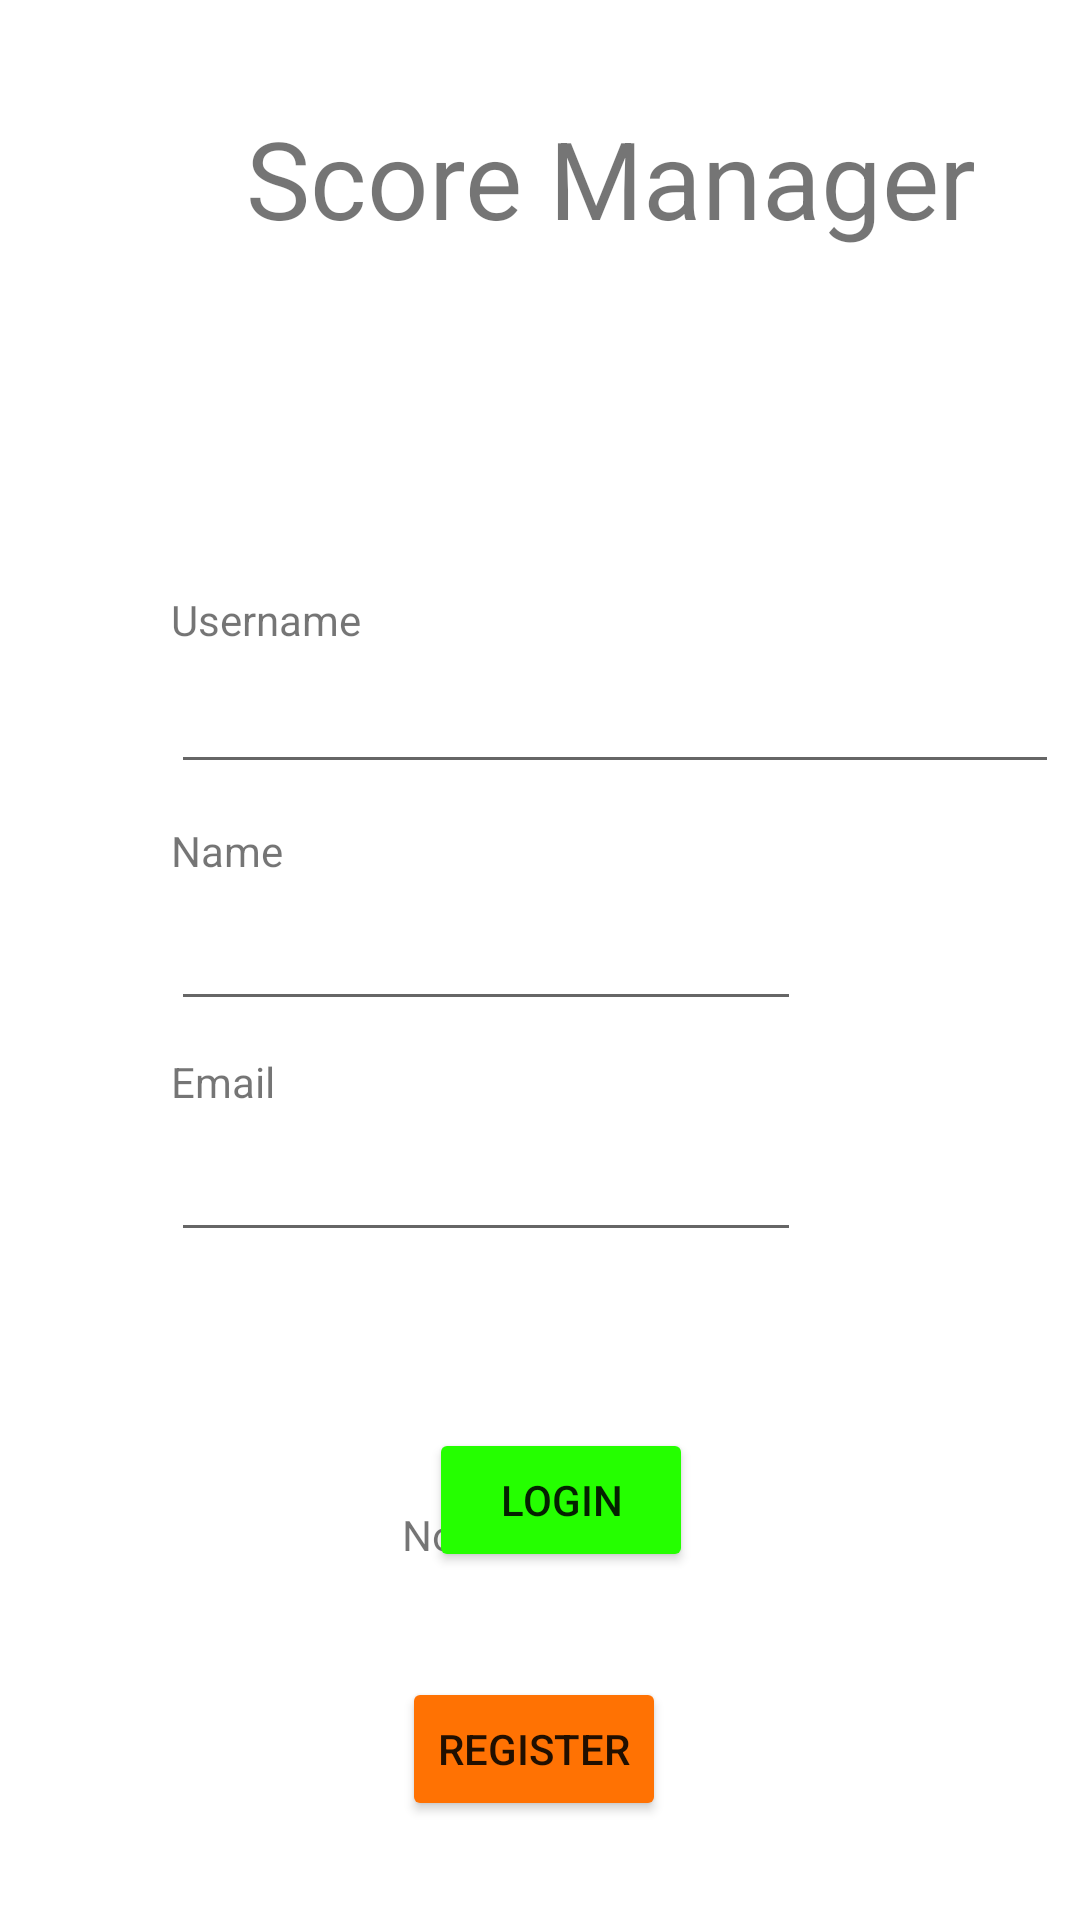

Android layout source for this screen:
<!-- AndroidManifest.xml: application theme Theme.ScoreManger -->
<!-- res/layout/loginscreen.xml -->
<?xml version="1.0" encoding="utf-8"?>
<RelativeLayout xmlns:android="http://schemas.android.com/apk/res/android"
    xmlns:app="http://schemas.android.com/apk/res-auto"
    android:layout_width="match_parent"
    android:layout_height="match_parent">

    <TextView
        android:id="@+id/textView5"
        android:layout_width="wrap_content"
        android:layout_height="wrap_content"
        android:layout_alignParentStart="true"
        android:layout_alignParentLeft="true"
        android:layout_alignParentTop="true"
        android:layout_marginStart="134dp"
        android:layout_marginLeft="134dp"
        android:layout_marginTop="502dp"
        android:text="No account?" />

    <EditText
        android:id="@+id/UsernameField"
        android:layout_width="wrap_content"
        android:layout_height="wrap_content"
        android:layout_alignParentStart="true"
        android:layout_alignParentLeft="true"
        android:layout_alignParentTop="true"
        android:layout_marginStart="57dp"
        android:layout_marginLeft="57dp"
        android:layout_marginTop="299dp"
        android:ems="10"
        android:inputType="textPersonName" />

    <TextView
        android:id="@+id/textView4"
        android:layout_width="wrap_content"
        android:layout_height="wrap_content"
        android:layout_alignParentStart="true"
        android:layout_alignParentLeft="true"
        android:layout_alignParentTop="true"
        android:layout_marginStart="57dp"
        android:layout_marginLeft="57dp"
        android:layout_marginTop="274dp"
        android:text="Name" />

    <TextView
        android:id="@+id/textView"
        android:layout_width="244dp"
        android:layout_height="72dp"
        android:layout_alignParentStart="true"
        android:layout_alignParentLeft="true"
        android:layout_alignParentTop="true"
        android:layout_centerHorizontal="true"
        android:layout_marginStart="82dp"
        android:layout_marginLeft="82dp"
        android:layout_marginTop="35dp"
        android:layout_weight="1"
        android:clickable="false"
        android:text="Score Manager"
        app:autoSizeMaxTextSize="40dp"
        app:autoSizeTextType="uniform" />

    <EditText
        android:id="@+id/EmailField"
        android:layout_width="296dp"
        android:layout_height="wrap_content"
        android:layout_alignParentStart="true"
        android:layout_alignParentLeft="true"
        android:layout_alignParentTop="true"
        android:layout_marginStart="57dp"
        android:layout_marginLeft="57dp"
        android:layout_marginTop="220dp"
        android:ems="10"
        android:inputType="textPersonName" />

    <TextView
        android:id="@+id/textView2"
        android:layout_width="wrap_content"
        android:layout_height="wrap_content"
        android:layout_alignParentStart="true"
        android:layout_alignParentLeft="true"
        android:layout_alignParentTop="true"
        android:layout_marginStart="57dp"
        android:layout_marginLeft="57dp"
        android:layout_marginTop="197dp"
        android:text="Username" />

    <EditText
        android:id="@+id/NameField"
        android:layout_width="wrap_content"
        android:layout_height="wrap_content"
        android:layout_alignParentStart="true"
        android:layout_alignParentLeft="true"
        android:layout_alignParentTop="true"
        android:layout_marginStart="57dp"
        android:layout_marginLeft="57dp"
        android:layout_marginTop="376dp"
        android:ems="10"
        android:inputType="textPersonName" />

    <TextView
        android:id="@+id/textView3"
        android:layout_width="wrap_content"
        android:layout_height="wrap_content"
        android:layout_alignParentStart="true"
        android:layout_alignParentLeft="true"
        android:layout_alignParentTop="true"
        android:layout_marginStart="57dp"
        android:layout_marginLeft="57dp"
        android:layout_marginTop="351dp"
        android:text="Email" />

    <Button
        android:id="@+id/LoginButton"
        android:layout_width="wrap_content"
        android:layout_height="wrap_content"
        android:layout_alignParentStart="true"
        android:layout_alignParentLeft="true"
        android:layout_alignParentBottom="true"
        android:layout_marginStart="143dp"
        android:layout_marginLeft="143dp"
        android:layout_marginBottom="116dp"
        android:text="Login"
        app:backgroundTint="#25FF00" />

    <Button
        android:id="@+id/RegisterButton"
        android:layout_width="wrap_content"
        android:layout_height="wrap_content"
        android:layout_alignParentStart="true"
        android:layout_alignParentLeft="true"
        android:layout_alignParentBottom="true"
        android:layout_centerHorizontal="true"
        android:layout_marginStart="134dp"
        android:layout_marginLeft="134dp"
        android:layout_marginBottom="33dp"
        android:text="Register"
        app:backgroundTint="#FF7203" />

</RelativeLayout>
<!-- resources referenced by this layout -->
<resources>
  <style name="Theme.ScoreManger" parent="Theme.MaterialComponents.DayNight.DarkActionBar">
          
          <item name="colorPrimary">@color/purple_500</item>
          <item name="colorPrimaryVariant">@color/purple_700</item>
          <item name="colorOnPrimary">@color/white</item>
          
          <item name="colorSecondary">@color/teal_200</item>
          <item name="colorSecondaryVariant">@color/teal_700</item>
          <item name="colorOnSecondary">@color/black</item>
          
          <item name="android:statusBarColor" tools:targetApi="l">?attr/colorPrimaryVariant</item>
          
      </style>
  <!-- not gathered from this repository: default colours our renderer supplied (Android Studio template values) -->
  <color name="purple_500">#FF6200EE</color>
  <color name="purple_700">#FF3700B3</color>
  <color name="teal_200">#FF03DAC5</color>
  <color name="teal_700">#FF018786</color>
  <color name="black">#FF000000</color>
  <color name="white">#FFFFFFFF</color>
</resources>
